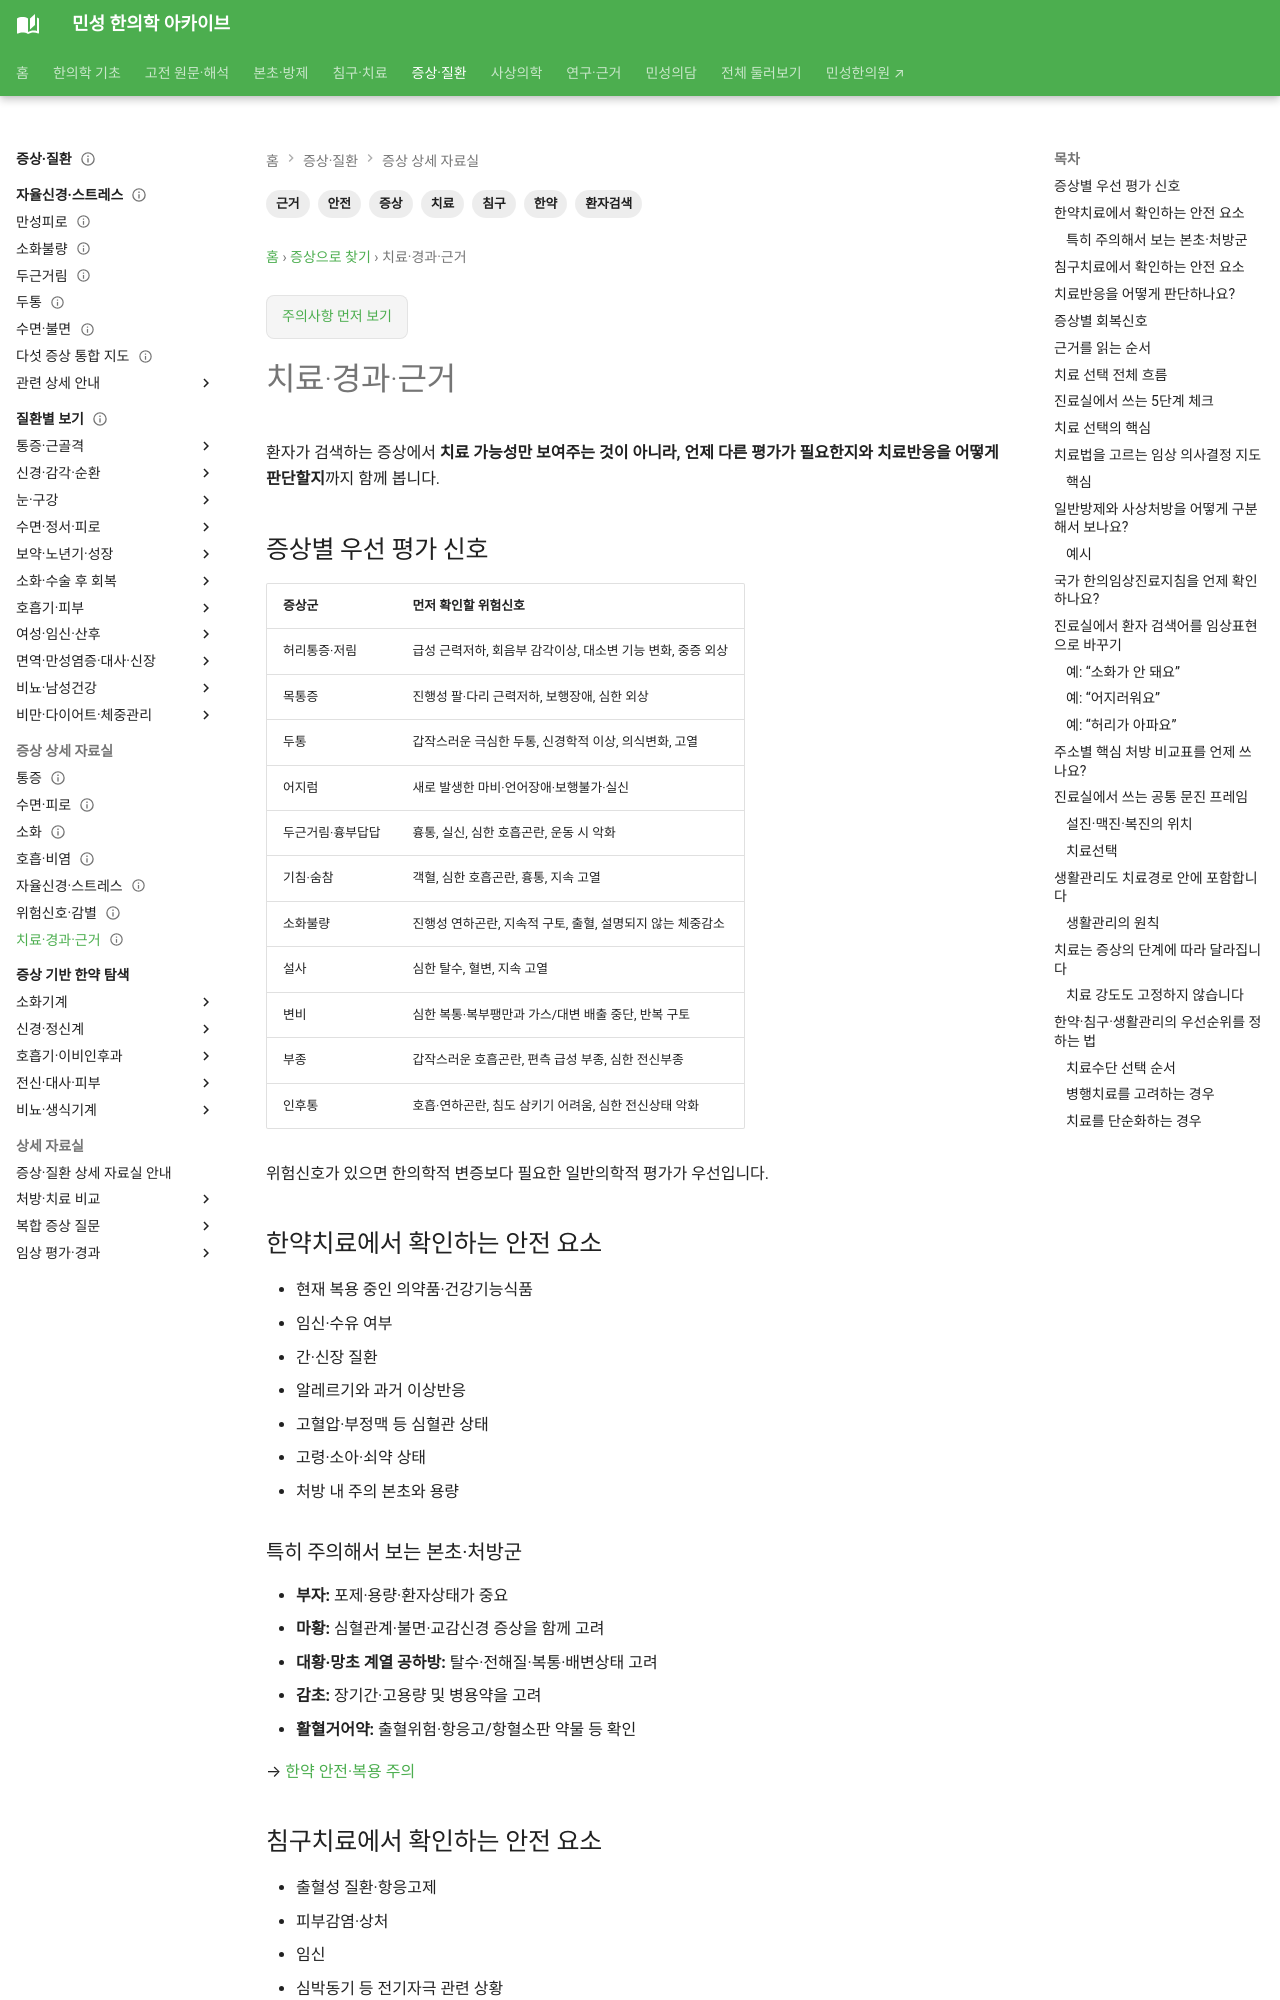

repository: joowon1111/minseong-korean-medicine-wiki · page: symptom-integrated/treatment-evidence/index.html · generator: mkdocs

---
title: 치료·경과·근거
tags: [증상, 치료, 근거, 안전, 환자검색, 한약, 침구]
status: 검토완료
last_reviewed: 2026-08-20
---
# 치료·경과·근거

환자가 검색하는 증상에서 **치료 가능성만 보여주는 것이 아니라, 언제 다른 평가가 필요한지와 치료반응을 어떻게 판단할지**까지 함께 봅니다.

## 30개 증상군의 안전 체크

| 증상군 | 먼저 확인할 위험신호 |
|---|---|
| 허리통증·저림 | 급성 근력저하, 회음부 감각이상, 대소변 기능 변화, 중증 외상 |
| 목통증 | 진행성 팔·다리 근력저하, 보행장애, 심한 외상 |
| 두통 | 갑작스러운 극심한 두통, 신경학적 이상, 의식변화, 고열 |
| 어지럼 | 새로 발생한 마비·언어장애·보행불가·실신 |
| 두근거림·흉부답답 | 흉통, 실신, 심한 호흡곤란, 운동 시 악화 |
| 기침·숨참 | 객혈, 심한 호흡곤란, 흉통, 지속 고열 |
| 소화불량 | 진행성 연하곤란, 지속적 구토, 출혈, 설명되지 않는 체중감소 |
| 설사 | 심한 탈수, 혈변, 지속 고열 |
| 변비 | 심한 복통·복부팽만과 가스/대변 배출 중단, 반복 구토 |
| 부종 | 갑작스러운 호흡곤란, 편측 급성 부종, 심한 전신부종 |
| 인후통 | 호흡·연하곤란, 침도 삼키기 어려움, 심한 전신상태 악화 |

위험신호가 있으면 한의학적 변증보다 필요한 일반의학적 평가가 우선입니다.

## 한약치료에서 확인하는 안전 요소

- 현재 복용 중인 의약품·건강기능식품
- 임신·수유 여부
- 간·신장 질환
- 알레르기와 과거 이상반응
- 고혈압·부정맥 등 심혈관 상태
- 고령·소아·쇠약 상태
- 처방 내 주의 본초와 용량

### 특히 주의해서 보는 본초·처방군
- **부자:** 포제·용량·환자상태가 중요
- **마황:** 심혈관계·불면·교감신경 증상을 함께 고려
- **대황·망초 계열 공하방:** 탈수·전해질·복통·배변상태 고려
- **감초:** 장기간·고용량 및 병용약을 고려
- **활혈거어약:** 출혈위험·항응고/항혈소판 약물 등 확인

→ [한약 안전·복용 주의](../herbal-integrated/safety.md)

## 침구치료에서 확인하는 안전 요소

- 출혈성 질환·항응고제
- 피부감염·상처
- 임신
- 심박동기 등 전기자극 관련 상황
- 심한 쇠약·공복·실신 경향
- 감각저하 부위의 온열·뜸 사용

치료수단은 환자 상태에 따라 침·전침·부항·온열·운동 등을 선택합니다.

→ [침구 치료수단 비교](../acupuncture-integrated/modalities.md)

## 치료반응을 어떻게 판단하나요?

```text
치료 전 기준점
 ↓
증상 강도·빈도·지속시간
 +
실제 기능
 +
수면·소화·활동
 ↓
치료 후 같은 항목 재측정
 ↓
유지 / 조정 / 재평가
```
